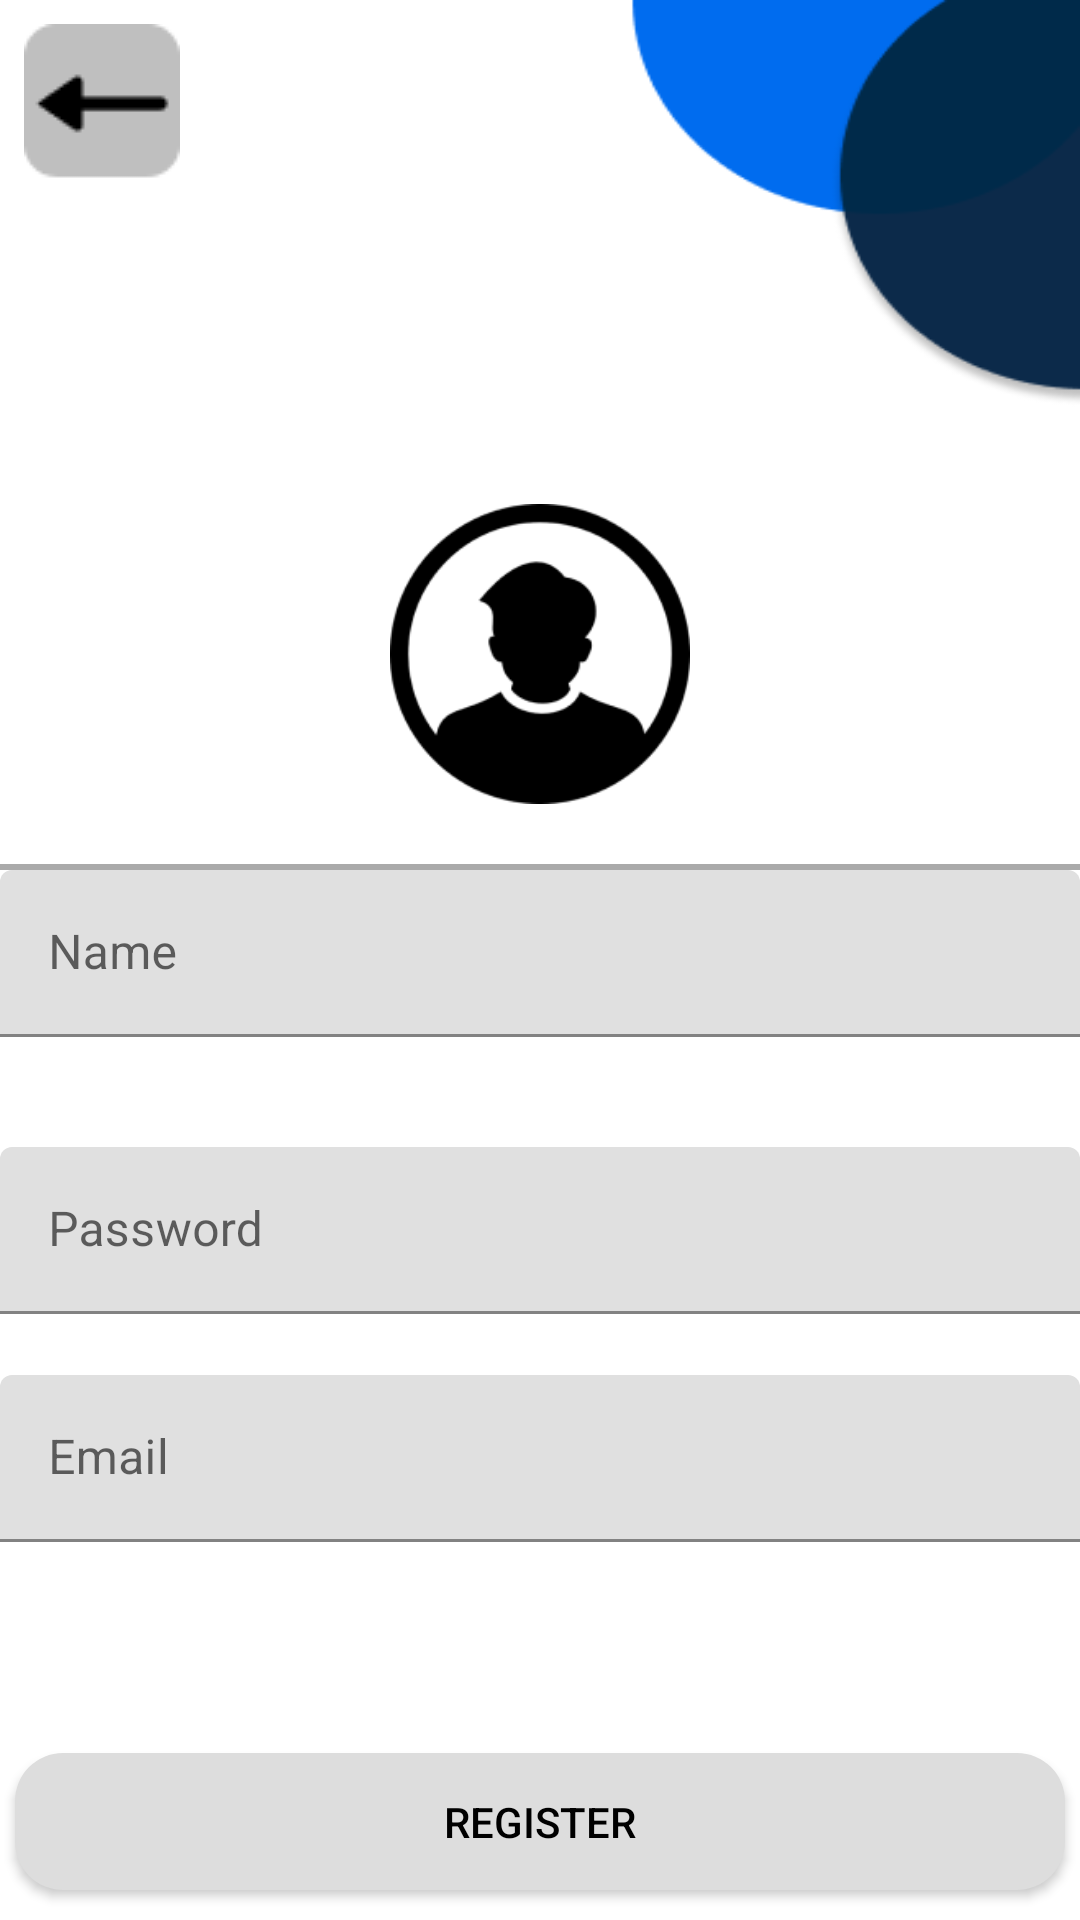

Reconstruct the res/layout file that produces this screen, plus the resources it refers to.
<!-- AndroidManifest.xml: application theme AppTheme -->
<!-- res/layout/activity_register.xml -->
<?xml version="1.0" encoding="utf-8"?>
<LinearLayout xmlns:android="http://schemas.android.com/apk/res/android"
    xmlns:app="http://schemas.android.com/apk/res-auto"
    android:layout_width="match_parent"
    android:layout_height="match_parent"
    android:orientation="vertical"
    >

    <include
        layout="@layout/back_button"
        android:id="@+id/backButton"
        android:layout_width="wrap_content"
        android:layout_height="wrap_content"
        android:layout_alignParentStart="true"
        android:layout_alignParentTop="true" />

    <ImageView
        android:layout_width="100dp"
        android:layout_height="100dp"
        android:src="@drawable/profile_picture"
        android:layout_gravity ="center"
        android:layout_marginTop="100dp"
        >

    </ImageView>
    <View
        android:layout_width="match_parent"
        android:layout_height="2dp"
        android:layout_marginTop="20dp"
        android:background="@android:color/darker_gray" />




    <com.google.android.material.textfield.TextInputLayout
        android:layout_width="match_parent"
        android:layout_height="wrap_content"
        android:hint="@string/name"
        app:errorEnabled="true">

        <com.google.android.material.textfield.TextInputEditText
            android:id="@+id/Name_Register"
            android:layout_width="match_parent"
            android:layout_height="wrap_content" />

    </com.google.android.material.textfield.TextInputLayout>


    <com.google.android.material.textfield.TextInputLayout
        android:layout_width="match_parent"
        android:layout_height="wrap_content"
        android:hint="@string/student_id"
        app:errorEnabled="true">

    </com.google.android.material.textfield.TextInputLayout>

    <com.google.android.material.textfield.TextInputLayout
        android:layout_width="match_parent"
        android:layout_height="wrap_content"
        android:hint="@string/Password"
        app:errorEnabled="true">

        <com.google.android.material.textfield.TextInputEditText
            android:id="@+id/Password_Register"
            android:layout_width="match_parent"
            android:layout_height="wrap_content" />

    </com.google.android.material.textfield.TextInputLayout>

    <com.google.android.material.textfield.TextInputLayout
        android:layout_width="match_parent"
        android:layout_height="wrap_content"
        android:hint="@string/email"
        app:errorEnabled="true">

        <com.google.android.material.textfield.TextInputEditText
            android:id="@+id/Email_Register"
            android:layout_width="match_parent"
            android:layout_height="wrap_content" />

    </com.google.android.material.textfield.TextInputLayout>

    <Button
        android:id="@+id/innerRegisterButton"
        android:layout_width="350dp"
        android:layout_height="wrap_content"
        android:layout_marginTop="50dp"
        android:layout_marginBottom="10dp"
        android:layout_gravity="center"
        android:text="@string/register"
        android:textColor="@color/black"
        android:background="@drawable/round_corners_bg_gray"
        >
    </Button>

</LinearLayout>
<!-- res/layout/back_button.xml (included above) -->
<?xml version="1.0" encoding="utf-8"?>
<ImageButton
    xmlns:android="http://schemas.android.com/apk/res/android"
    android:id="@+id/backButton"
    android:layout_width="wrap_content"
    android:layout_height="wrap_content"
    android:src="@drawable/backbutton"
    android:padding="8dp"
    android:background="?attr/selectableItemBackgroundBorderless"
    />
<!-- resources referenced by this layout -->
<resources>
  <color name="black">#FF000000</color>
  <!-- drawable backbutton: png bitmap (drawable, 668 bytes) -->
  <!-- drawable profile_picture: png bitmap (drawable, 5948 bytes) -->
  <!-- drawable round_corners_bg_gray (drawable) -->
  <?xml version="1.0" encoding="utf-8"?>
  <shape xmlns:android="http://schemas.android.com/apk/res/android"
      android:shape="rectangle">
      <corners android:radius="16dp" />
      <solid android:color="@color/lighter_gray" />
  </shape>
  <string name="Password">Password</string>
  <string name="email">Email</string>
  <string name="name">Name</string>
  <string name="register">Register</string>
  <string name="student_id">Student_ID</string>
  <style name="AppTheme" parent="Theme.MaterialComponents.Light.NoActionBar">
          <item name="android:windowBackground">@drawable/bg</item>
      </style>
  <color name="lighter_gray">#DDDDDD</color>
  <!-- drawable bg: png bitmap (drawable, 7450 bytes) -->
</resources>
